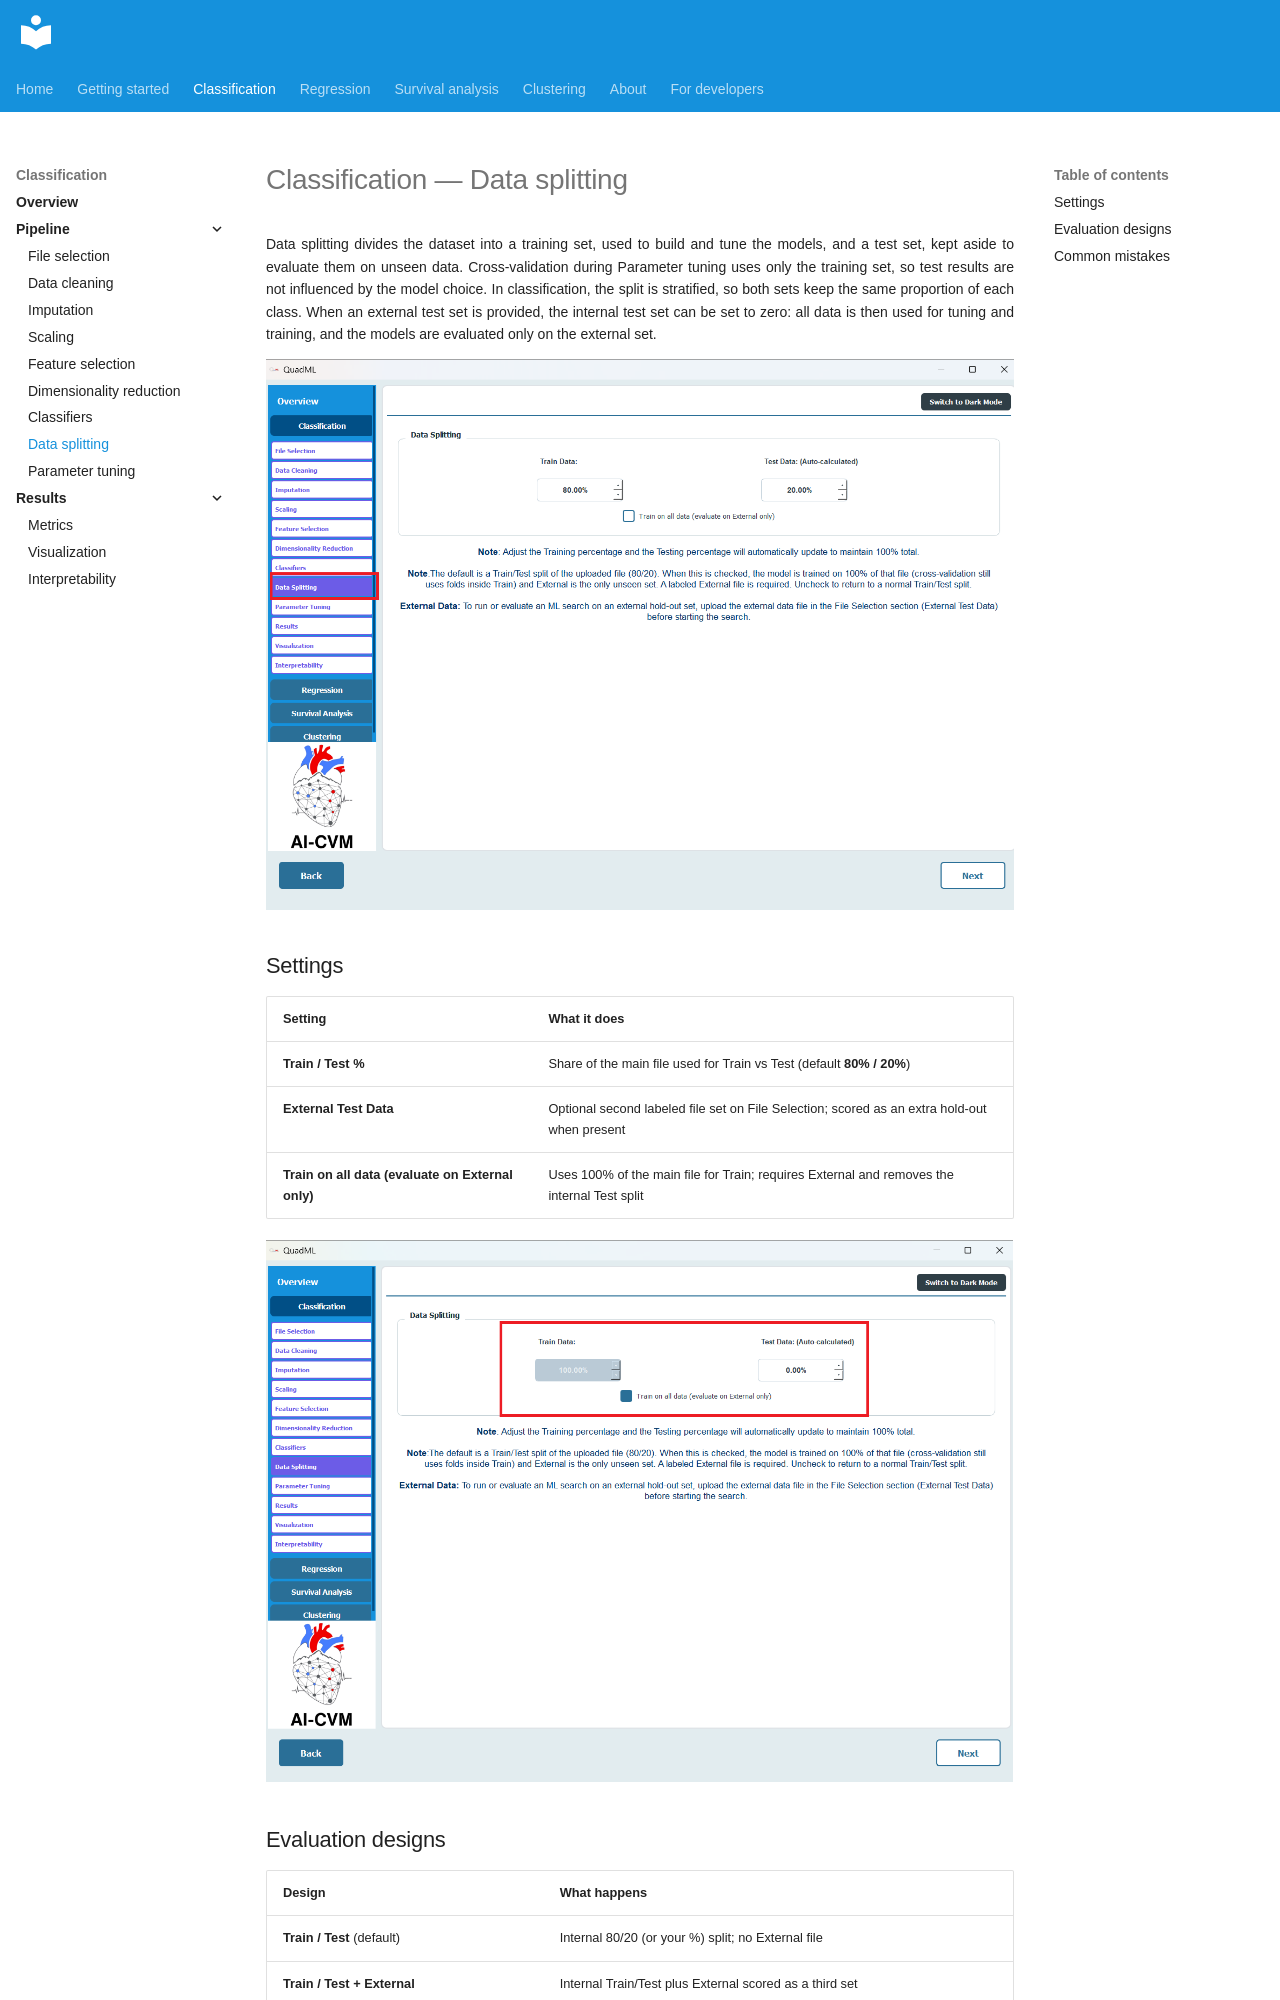

repository: AI-in-Cardiovascular-Medicine/QuadML · page: classification/08-data-splitting/index.html · generator: mkdocs

# Classification — Data splitting

Data splitting divides the dataset into a training set, used to build and tune the models, and a test set, kept aside to evaluate them on unseen data. Cross-validation during Parameter tuning uses only the training set, so test results are not influenced by the model choice. In classification, the split is stratified, so both sets keep the same proportion of each class. When an external test set is provided, the internal test set can be set to zero: all data is then used for tuning and training, and the models are evaluated only on the external set.

![Data Splitting](../assets/class/Class31.png)

## Settings

| Setting | What it does |
|---------|--------------|
| **Train / Test %** | Share of the main file used for Train vs Test (default **80% / 20%**) |
| **External Test Data** | Optional second labeled file set on File Selection; scored as an extra hold-out when present |
| **Train on all data (evaluate on External only)** | Uses 100% of the main file for Train; requires External and removes the internal Test split |

![Train on all data (External only)](../assets/class/Class32.png)
